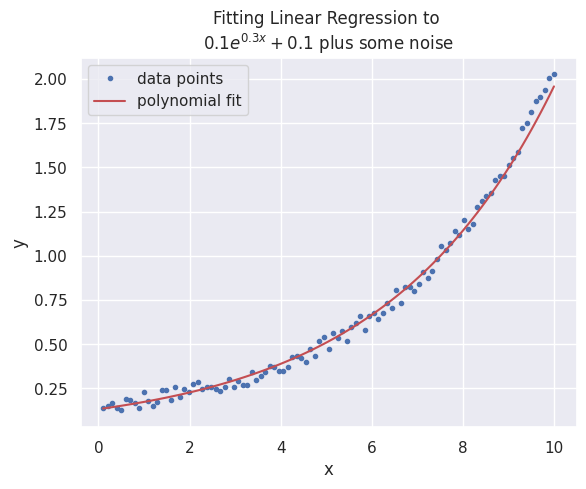

Python code for this plot:
# https://pythonnumericalmethods.berkeley.edu/notebooks/chapter16.05-Least-Square-Regression-for-Nonlinear-Functions.html
# https://www.delftstack.com/howto/python/logarithmic-and-exponential-curve-fitting-python/

import numpy as np
import numpy.polynomial.polynomial as poly
import matplotlib.pyplot as plt
import seaborn as sns

sns.set_theme()

# let's generate x and y, and add some noise into y
x = np.linspace(0.1, 10, 101)
y = 0.1*np.exp(0.3*x) + 0.1*np.random.random(len(x))

log_x = np.log(x)
log_y = np.log(y)

'''
A = np.vstack([x, np.ones(len(x))]).T
beta, log_alpha = np.linalg.lstsq(A, np.log(y), rcond = None)[0]
alpha = np.exp(log_alpha)
print(f'alpha={alpha}, beta={beta}')
'''

coefs = poly.polyfit(x, log_y, 1)
#print(coefs)

c = np.exp(coefs[0]) * np.exp(coefs[1]*x)

# Let's have a look of the data
#plt.figure(figsize = (10,8))
plt.plot(x, y, 'b.', label='data points')
#plt.plot(x, alpha*np.exp(beta*x), 'r')
plt.plot(x, c, 'r', label='polynomial fit')
plt.xlabel('x')
plt.ylabel('y')
plt.title('Fitting Linear Regression to \n$0.1 e^{0.3x} + 0.1$ plus some noise')
plt.legend()
plt.show()
